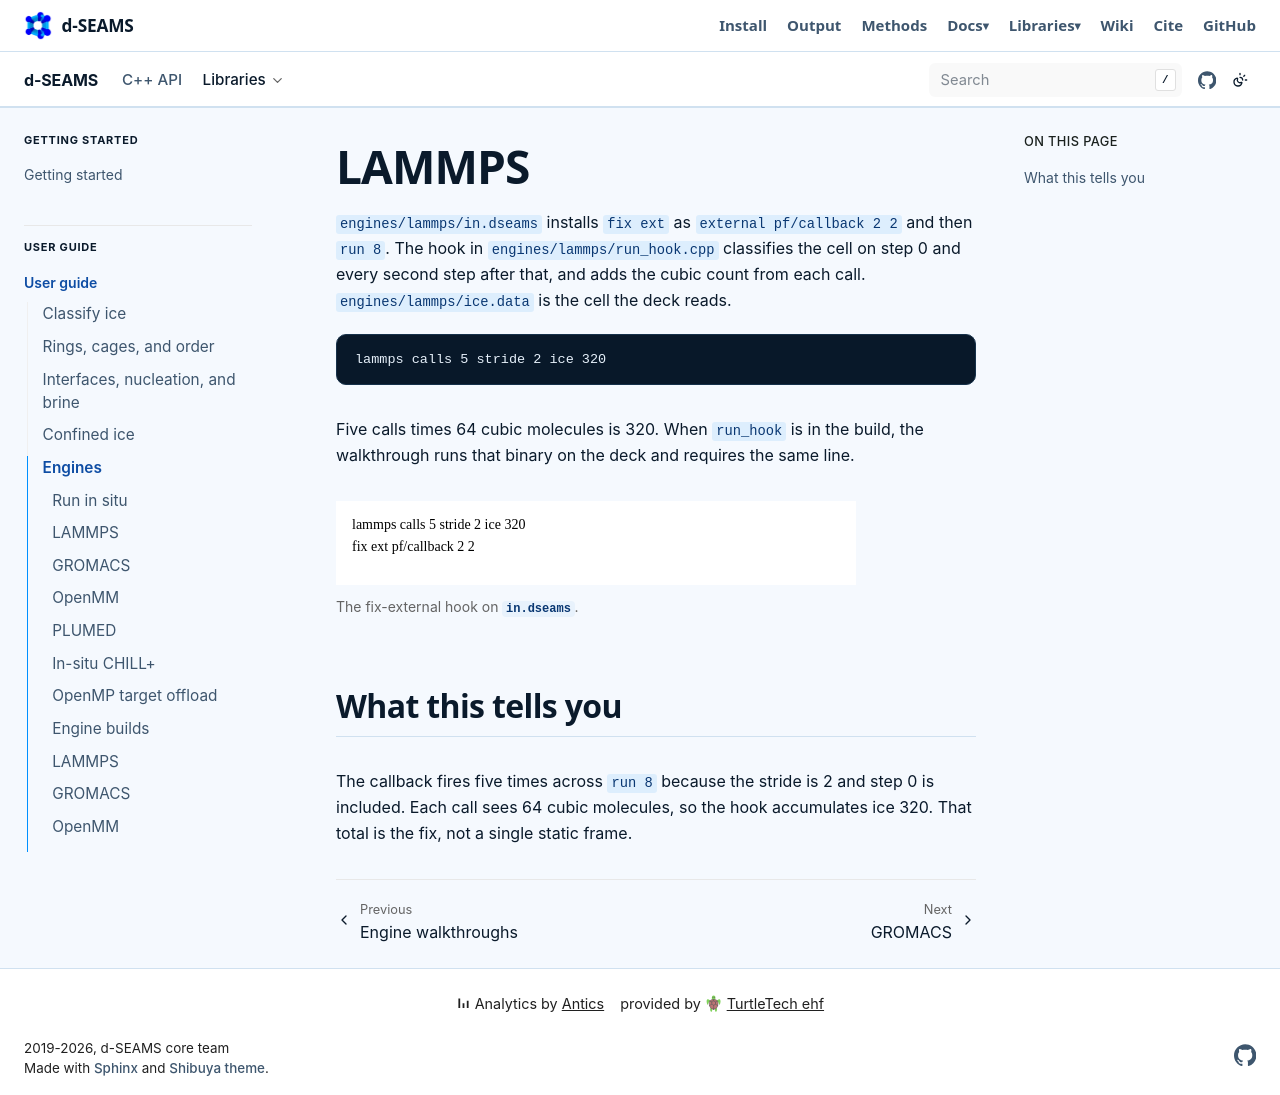

repository: d-SEAMS/seams-core · page: walkthrough/lammps.html · generator: sphinx

LAMMPS
======

``engines/lammps/in.dseams`` installs ``fix ext`` as
``external pf/callback 2 2`` and then ``run 8``. The hook in
``engines/lammps/run_hook.cpp`` classifies the cell on step 0 and every
second step after that, and adds the cubic count from each call.
``engines/lammps/ice.data`` is the cell the deck reads.

.. code-block:: text

   lammps calls 5 stride 2 ice 320

Five calls times 64 cubic molecules is 320. When ``run_hook`` is in the
build, the walkthrough runs that binary on the deck and requires the
same line.

.. figure:: figures/lammps.svg
   :alt: LAMMPS fix callback: 5 calls, stride 2, ice 320.

   The fix-external hook on ``in.dseams``.

What this tells you
-------------------

The callback fires five times across ``run 8`` because the stride is 2
and step 0 is included. Each call sees 64 cubic molecules, so the hook
accumulates ice 320. That total is the fix, not a single static frame.
